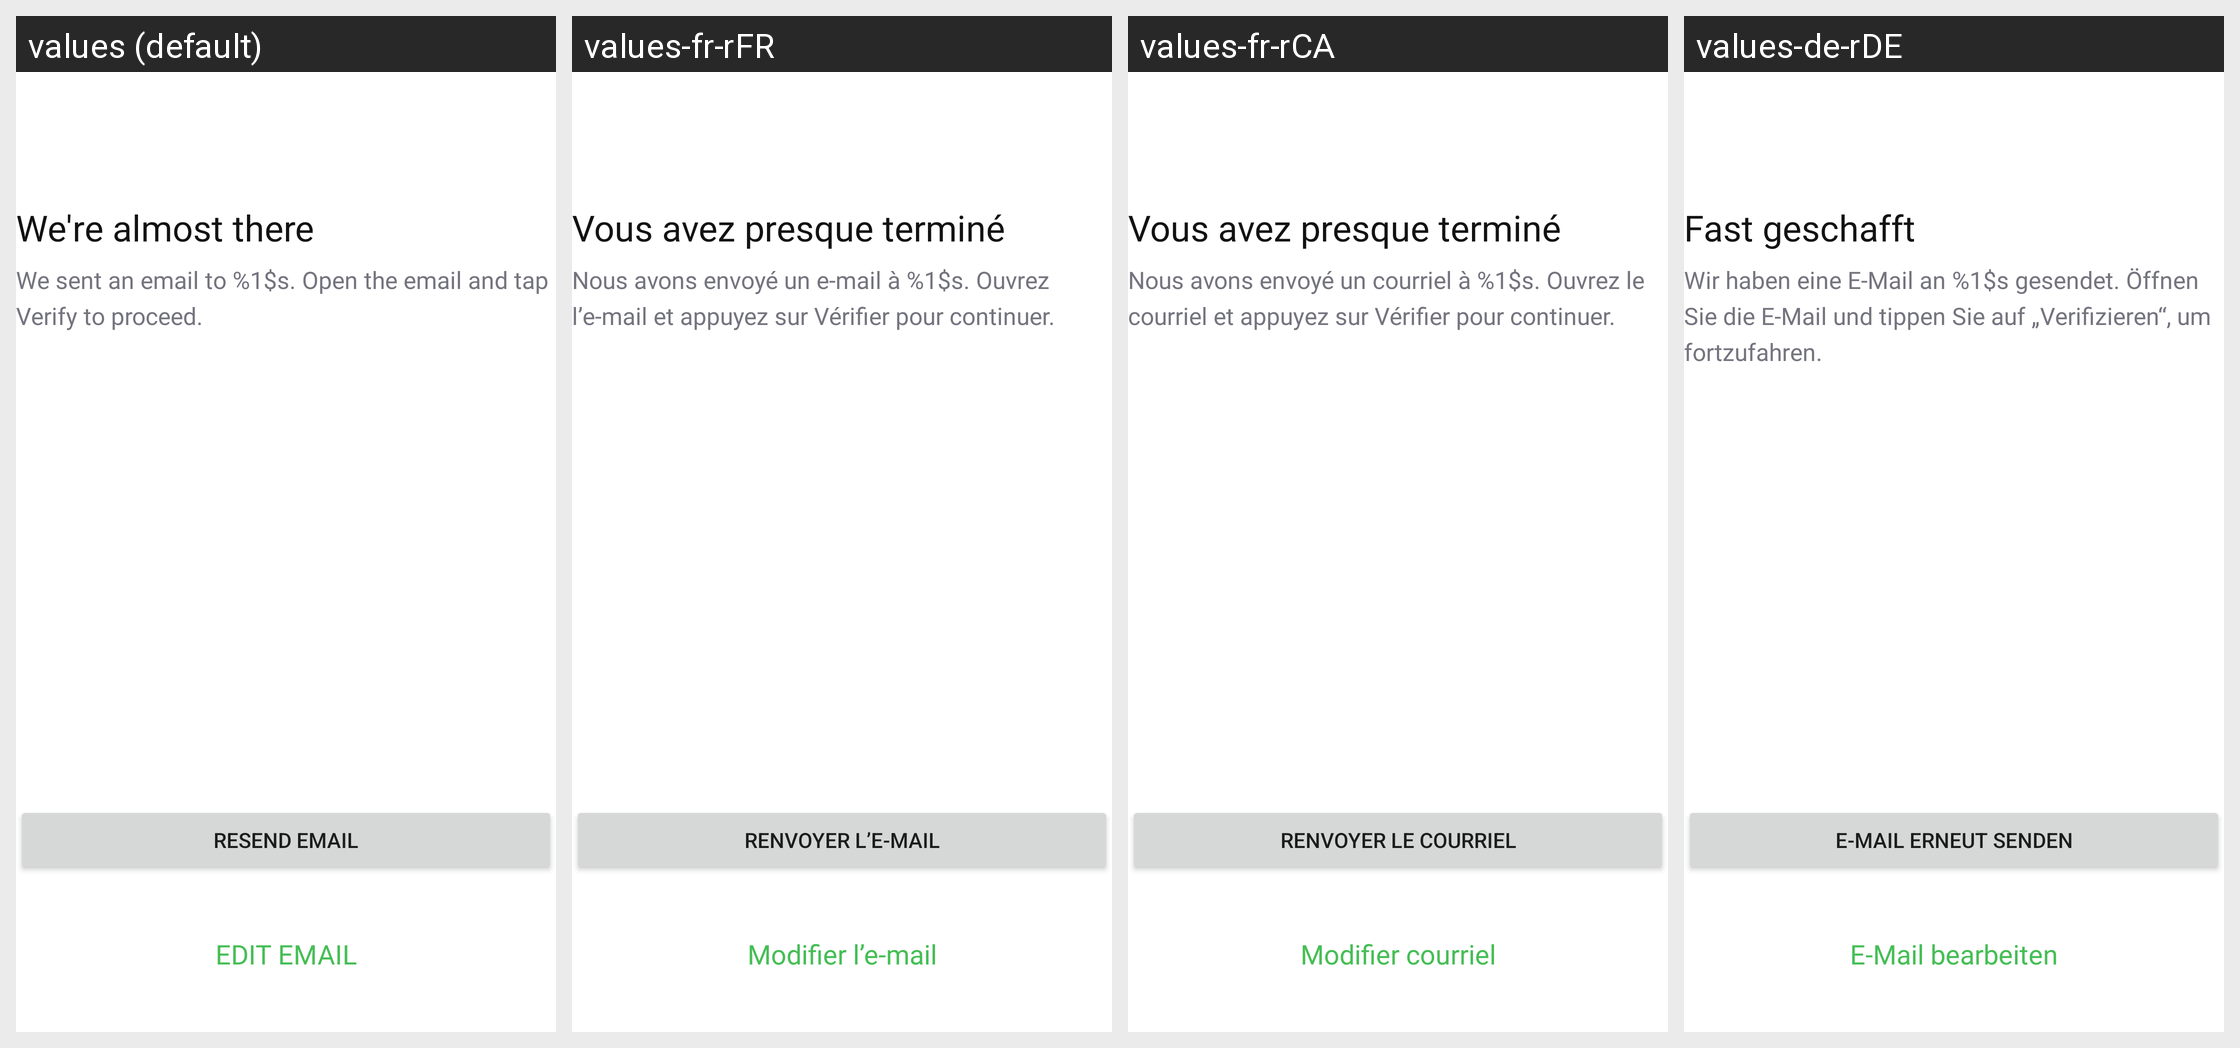

Locale-by-locale string values for the Android screen shown in this grid:
Android screen res/layout/fragment_email_verification.xml rendered under 4 locales, left to right: values (default), values-fr-rFR, values-fr-rCA, values-de-rDE. Device: Nexus 5 (rendered at 1080×1920; each locale shown at half size, 540×960, under a caption strip naming it); theme Theme.NinjaConnectedKitchen.
Other locales in the repository, not shown: values-da-rDK, values-en-rGB, values-es-rES, values-fi-rFI, values-it-rIT, values-nb-rNO, values-nl-rNL, values-pt-rPT, values-sv-rSE.
Strings drawn on this screen, with the default value and each locale's value (text and hints the layout hard-codes, and strings that could not be matched under every locale, appear in the picture but are not listed):

auth_verify_email_header_text
  values: We're almost there
  values-fr-rFR: Vous avez presque terminé
  values-fr-rCA: Vous avez presque terminé
  values-de-rDE: Fast geschafft

auth_verify_email_sub_text
  values: We sent an email to %1$s. Open the email and tap Verify to proceed.
  values-fr-rFR: Nous avons envoyé un e-mail à %1$s. Ouvrez l’e-mail et appuyez sur Vérifier pour continuer.
  values-fr-rCA: Nous avons envoyé un courriel à %1$s. Ouvrez le courriel et appuyez sur Vérifier pour continuer.
  values-de-rDE: Wir haben eine E-Mail an %1$s gesendet. Öffnen Sie die E-Mail und tippen Sie auf „Verifizieren“, um fortzufahren.

auth_verify_resend_button
  values: RESEND EMAIL
  values-fr-rFR: RENVOYER L’E-MAIL
  values-fr-rCA: RENVOYER LE COURRIEL
  values-de-rDE: E-MAIL ERNEUT SENDEN

edit_email
  values: EDIT EMAIL
  values-fr-rFR: Modifier l’e-mail
  values-fr-rCA: Modifier courriel
  values-de-rDE: E-Mail bearbeiten
